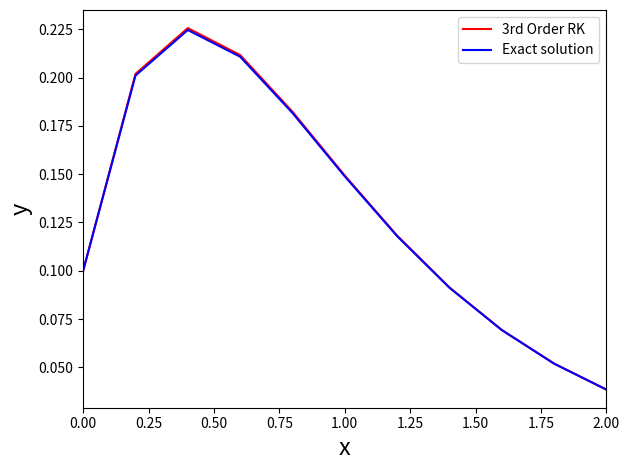

Write the Python code that produced this figure.
import matplotlib.pyplot as plt
import numpy as np


def feval(funcName, *args):
    return eval(funcName)(*args)


def RK3rdOrder(func, yinit, x_range, h):
    m = len(yinit)
    n = int((x_range[-1] - x_range[0]) / h)

    x = x_range[0]
    y = yinit

    # Containers for solutions
    xsol = np.empty(0)
    xsol = np.append(xsol, x)

    ysol = np.empty(0)
    ysol = np.append(ysol, y)

    for i in range(n):
        k1 = feval(func, x, y)

        yp1 = y + k1 * (h / 2)

        k2 = feval(func, x + h / 2, yp1)

        yp2 = y - (k1 * h) + (k2 * 2 * h)

        k3 = feval(func, x + h, yp2)

        for j in range(m):
            y[j] = y[j] + (h / 6) * (k1[j] + 4 * k2[j] + k3[j])

        x = x + h
        xsol = np.append(xsol, x)

        for r in range(len(y)):
            ysol = np.append(ysol, y[r])

    return [xsol, ysol]


def myFunc(x, y):
    dy = np.zeros((len(y)))
    dy[0] = np.exp(-2 * x) - 2 * y[0]
    return dy


# -----------------------

h = 0.2
x = np.array([0, 2])
yinit = np.array([1.0 / 10])

[ts, ys] = RK3rdOrder('myFunc', yinit, x, h)

dt = int((x[-1] - x[0]) / h)
t = [x[0] + i * h for i in range(dt + 1)]
yexact = []
for i in range(dt + 1):
    ye = (1.0 / 10) * np.exp(-2 * t[i]) + t[i] * np.exp(-2 * t[i])
    yexact.append(ye)

plt.plot(ts, ys, 'r')
plt.plot(t, yexact, 'b')
plt.xlim(x[0], x[1])
plt.legend(["3rd Order RK", "Exact solution"], loc=1)
plt.xlabel('x', fontsize=17)
plt.ylabel('y', fontsize=17)
plt.tight_layout()
plt.show()

# Uncomment the following to print the figure:
# plt.savefig('Fig_ex2_RK3_h0p1.png', dpi=600)

